Run: headless pygame with SDL's dummy video driver; simulated clock (each Clock.tick advances the game by its frame time, no real sleeping); random seed 0; keys injected as events and as key.get_pressed() state; no mouse input.
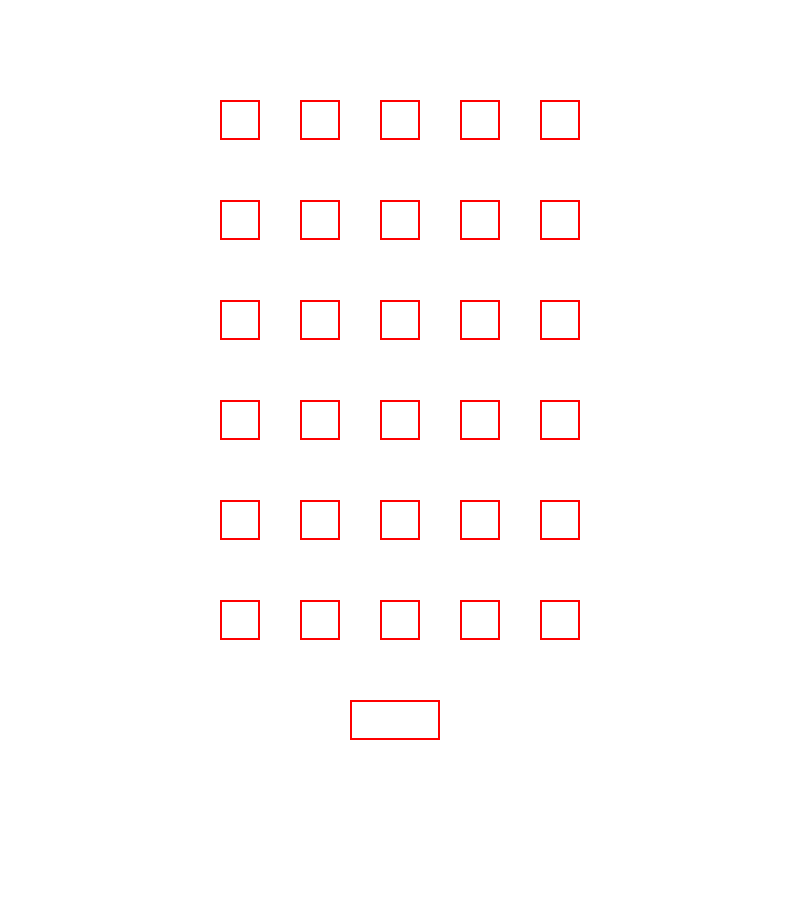
Frame 1 of 4 · flips 1–60 · no input
Frame 2 of 4 · flips 61–180 · tapped SPACE, RETURN · held RIGHT (→), D · screen unchanged from frame 1, image omitted
Frame 3 of 4 · flips 181–300 · held DOWN (↓), S · screen unchanged from frame 2, image omitted
Frame 4 of 4 · flips 301–420 · held LEFT (←), A, UP (↑), W · screen unchanged from frame 3, image omitted

The pygame program that drew these frames:

#Wordle Knockoff Code

#Import libraries
import pygame, sys
pygame.init()
 
#Set up the drawing window
screen = pygame.display.set_mode([800, 900])

#Set up fonts and colours
font = pygame.font.SysFont(None, 40)
color = (255, 0, 0)


#user_text = ''
#text = 'hello'
#var = list(text)

#Create a functon that controls user text input 
def userTextControl(user_text):
  text_box = pygame.draw.rect(screen, (255, 0, 0), pygame.Rect(350, 700, 90, 40), 2)
  text_render = font.render(user_text, True, (255, 0, 0))
  screen.blit(text_render, text_box)
  

#Create a gameboard class
class Board:
  #Initialize constructor
  def __init__(self, location):
    self.board = [["", "", "", "", ""],
                  ["", "", "", "", ""],
                  ["", "", "", "", ""],
                  ["", "", "", "", ""], 
                  ["", "", "", "", ""],
                  ["", "", "", "", ""]]               
    self.location = location
    
  #Create a board display method
  def boardDisplay(self):
    y = 0
    for row in self.board:
        x = 220
        y += 100
        for col in row:
            pygame.draw.rect(self.location, color, pygame.Rect(x, y, 40, 40), 2)
            x += 80
   
#Create a main function that runs the program
def main():
  #Create a loop that will run the program 
  loop = True
  while loop:
    global user_text
    user_text = ''
    

        #Keyboard events 
    for event in pygame.event.get(): #Checks to see if window close is cllcked
        if event.type == pygame.QUIT:
            loop = False
            pygame.quit()
        if event.type == pygame.KEYDOWN:
          if event.key == pygame.K_BACKSPACE: 
            user_text = user_text[0:-1]
          else:
            user_text += event.unicode
            print(user_text)

    #set up the screen
    screen.fill((255, 255, 255))

    #Csll the board character 
    board = Board(screen)
    board.boardDisplay()

    #Display user input
    text_box = pygame.draw.rect(screen, (255, 0, 0), pygame.Rect(350, 700, 90, 40), 2)
    text_render = font.render(user_text, True, (255, 0, 0))
    screen.blit(text_render, text_box)

    

    #display the screen
    pygame.display.update()


main()
